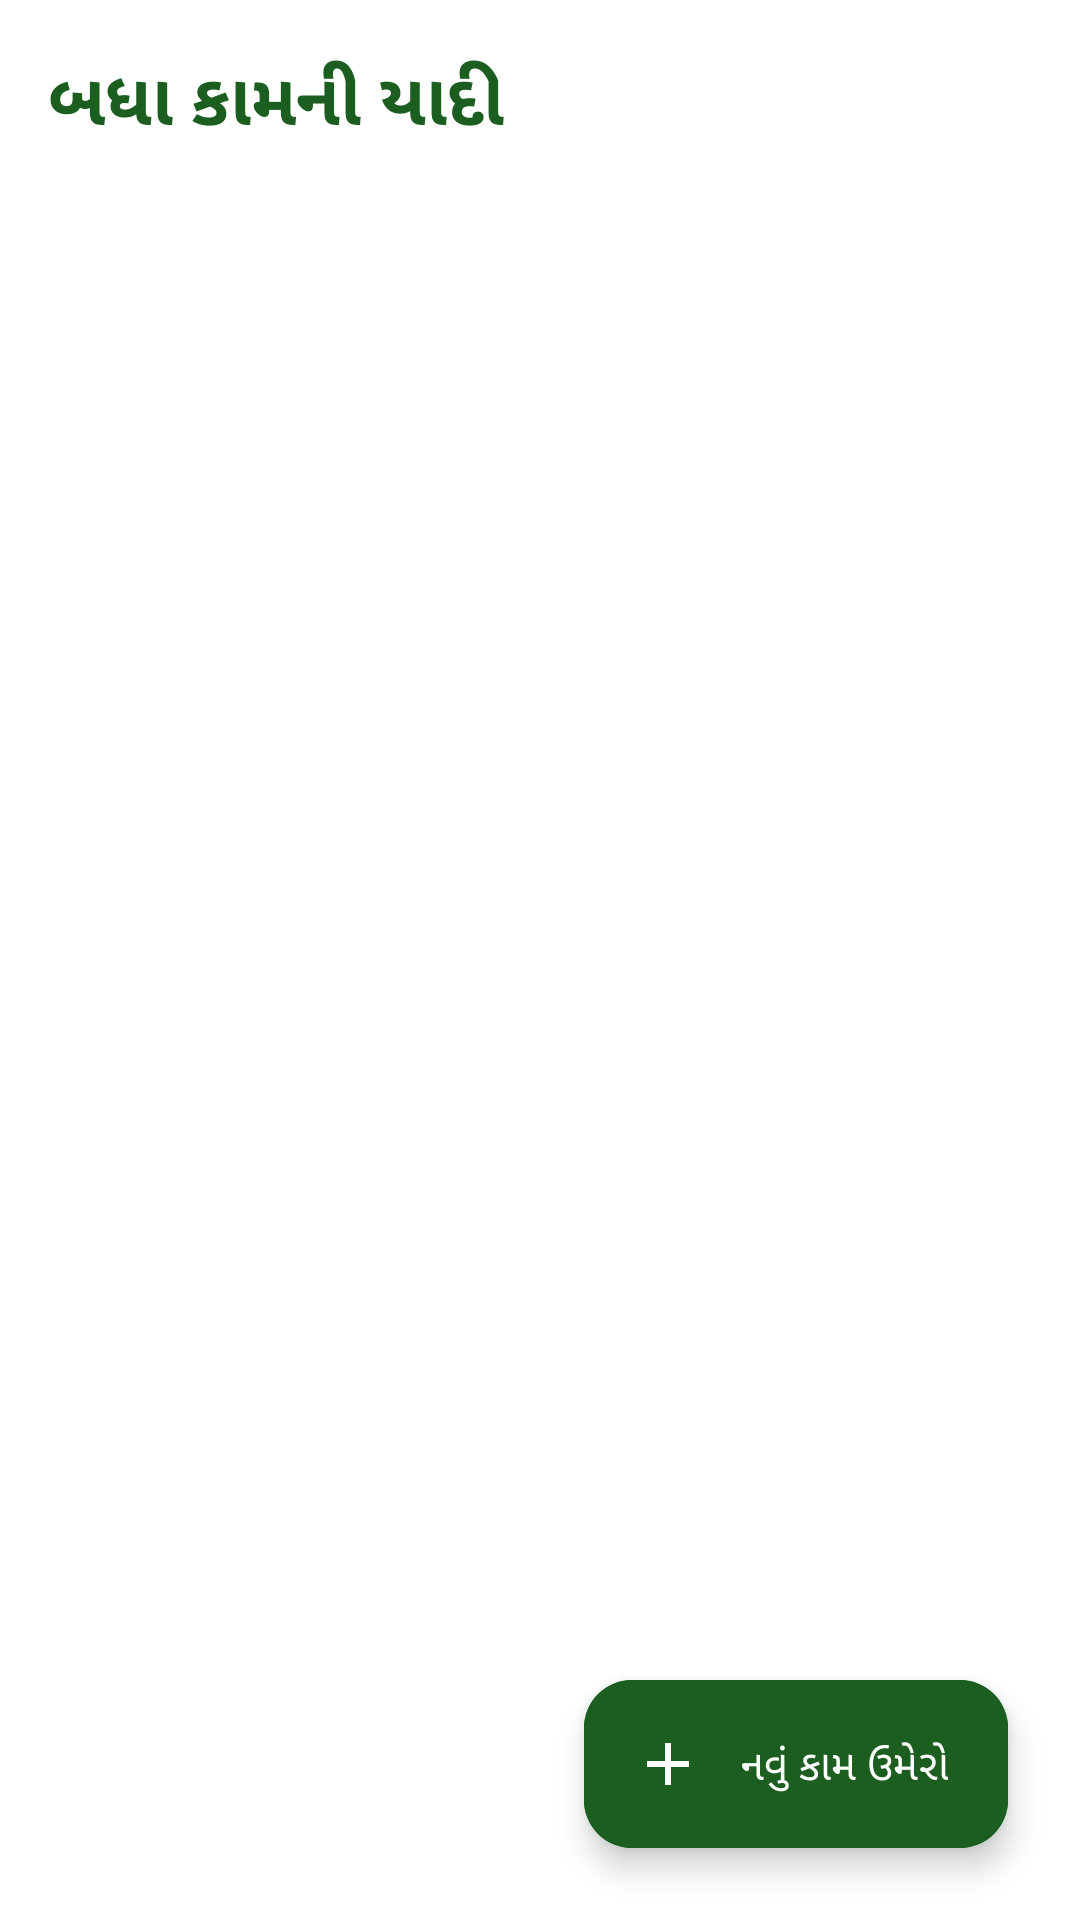

The Android layout XML behind this screen, and the referenced resources:
<!-- AndroidManifest.xml: application theme Theme.FarmerAccounts -->
<!-- res/layout/fragment_work_list.xml -->
<?xml version="1.0" encoding="utf-8"?>
<androidx.coordinatorlayout.widget.CoordinatorLayout xmlns:android="http://schemas.android.com/apk/res/android"
    xmlns:app="http://schemas.android.com/apk/res-auto"
    android:layout_width="match_parent"
    android:layout_height="match_parent"
    android:background="@color/background">

    <LinearLayout
        android:layout_width="match_parent"
        android:layout_height="match_parent"
        android:orientation="vertical"
        android:padding="@dimen/spacing_medium">

        
        <TextView
            android:layout_width="match_parent"
            android:layout_height="wrap_content"
            android:text="@string/title_work_list"
            android:textColor="@color/primary"
            android:textSize="@dimen/text_size_headline"
            android:textStyle="bold" />

        <include android:id="@+id/skeletonLoading" layout="@layout/layout_loading_skeleton"
            android:layout_width="match_parent" android:layout_height="wrap_content" android:visibility="gone" />

        
        <TextView
            android:id="@+id/tvEmptyWork"
            android:layout_width="match_parent"
            android:layout_height="0dp"
            android:layout_weight="1"
            android:gravity="center"
            android:padding="@dimen/spacing_xlarge"
            android:text="@string/empty_work"
            android:textColor="@color/text_secondary"
            android:textSize="@dimen/text_size_body"
            android:visibility="gone" />

        <com.google.android.material.button.MaterialButton android:id="@+id/btnRetryList"
            android:layout_width="match_parent" android:layout_height="wrap_content" android:minHeight="56dp"
            android:text="@string/btn_retry" android:textSize="18sp" android:visibility="gone" />

        
        <androidx.recyclerview.widget.RecyclerView
            android:id="@+id/rvWorkEntries"
            android:layout_width="match_parent"
            android:layout_height="0dp"
            android:layout_marginTop="@dimen/spacing_medium"
            android:layout_weight="1"
            android:clipToPadding="false"
            android:paddingBottom="80dp" />

    </LinearLayout>

    
    <com.google.android.material.floatingactionbutton.ExtendedFloatingActionButton
        android:id="@+id/fabAddWork"
        android:layout_width="wrap_content"
        android:layout_height="wrap_content"
        android:layout_gravity="bottom|end"
        android:layout_margin="@dimen/spacing_large"
        android:backgroundTint="@color/primary"
        android:text="@string/action_add_work"
        android:textColor="@color/on_primary"
        app:icon="@drawable/ic_add"
        app:iconTint="@color/on_primary" />

</androidx.coordinatorlayout.widget.CoordinatorLayout>
<!-- res/layout/layout_loading_skeleton.xml (included above) -->
<?xml version="1.0" encoding="utf-8"?>
<LinearLayout xmlns:android="http://schemas.android.com/apk/res/android"
    android:layout_width="match_parent" android:layout_height="wrap_content"
    android:orientation="vertical" android:importantForAccessibility="yes" android:contentDescription="@string/loading_records"
    android:paddingTop="16dp" android:paddingBottom="16dp">
    <View android:layout_width="160dp" android:layout_height="22dp" android:background="@color/divider" />
    <View android:layout_width="match_parent" android:layout_height="96dp" android:layout_marginTop="16dp" android:background="@color/surface_variant" />
    <View android:layout_width="220dp" android:layout_height="18dp" android:layout_marginTop="24dp" android:background="@color/divider" />
    <View android:layout_width="match_parent" android:layout_height="96dp" android:layout_marginTop="16dp" android:background="@color/surface_variant" />
    <View android:layout_width="match_parent" android:layout_height="96dp" android:layout_marginTop="16dp" android:background="@color/surface_variant" />
</LinearLayout>
<!-- resources referenced by this layout -->
<resources>
  <color name="background">#FFFFFF</color>
  <color name="divider">#E0E3DA</color>
  <color name="on_primary">#FFFFFF</color>
  <color name="primary">#1B5E20</color>
  <color name="surface_variant">#F4F6F0</color>
  <color name="text_secondary">#494E46</color>
  <dimen name="spacing_large">24dp</dimen>
  <dimen name="spacing_medium">16dp</dimen>
  <dimen name="spacing_xlarge">32dp</dimen>
  <dimen name="text_size_body">18sp</dimen>
  <dimen name="text_size_headline">24sp</dimen>
  <!-- drawable ic_add (drawable) -->
  <?xml version="1.0" encoding="utf-8"?>
  <vector xmlns:android="http://schemas.android.com/apk/res/android"
      android:width="24dp"
      android:height="24dp"
      android:viewportWidth="24"
      android:viewportHeight="24">
      <path
          android:fillColor="?attr/colorControlNormal"
          android:pathData="M19,13h-6v6h-2v-6H5v-2h6V5h2v6h6v2z" />
  </vector>
  <string name="action_add_work">નવું કામ ઉમેરો</string>
  <string name="btn_retry">ફરી પ્રયત્ન કરો</string>
  <string name="empty_work">કોઈ કામ નોંધાયેલ નથી</string>
  <string name="loading_records">નોંધો ખોલી રહ્યા છીએ…</string>
  <string name="title_work_list">બધા કામની યાદી</string>
  <style name="Theme.FarmerAccounts" parent="Theme.Material3.DayNight.NoActionBar">
          
          <item name="colorPrimary">@color/primary</item>
          <item name="colorOnPrimary">@color/on_primary</item>
          <item name="colorPrimaryContainer">@color/primary_container</item>
          <item name="colorOnPrimaryContainer">@color/on_primary_container</item>
          <item name="colorSecondary">@color/secondary</item>
          <item name="colorOnSecondary">@color/on_secondary</item>
          <item name="colorSecondaryContainer">@color/secondary_container</item>
          <item name="colorOnSecondaryContainer">@color/on_secondary_container</item>
  
          
          <item name="android:colorBackground">@color/background</item>
          <item name="colorSurface">@color/surface</item>
          <item name="colorOnSurface">@color/on_surface</item>
          <item name="colorSurfaceVariant">@color/surface_variant</item>
          <item name="colorOnSurfaceVariant">@color/on_surface_variant</item>
  
          
          <item name="android:textColorPrimary">@color/text_primary</item>
          <item name="android:textColorSecondary">@color/text_secondary</item>
  
          
          <item name="android:statusBarColor">@color/background</item>
          <item name="android:windowLightStatusBar">true</item>
          <item name="android:navigationBarColor">@color/background</item>
          <item name="android:windowLightNavigationBar" tools:targetApi="o_mr1">true</item>
      </style>
  <color name="primary_container">#C8E6C9</color>
  <color name="on_primary_container">#002105</color>
  <color name="secondary">#388E3C</color>
  <color name="on_secondary">#FFFFFF</color>
  <color name="secondary_container">#E8F5E9</color>
  <color name="on_secondary_container">#0A260E</color>
  <color name="surface">#FFFFFF</color>
  <color name="on_surface">#1A1C19</color>
  <color name="on_surface_variant">#42473E</color>
  <color name="text_primary">#1A1C19</color>
</resources>
